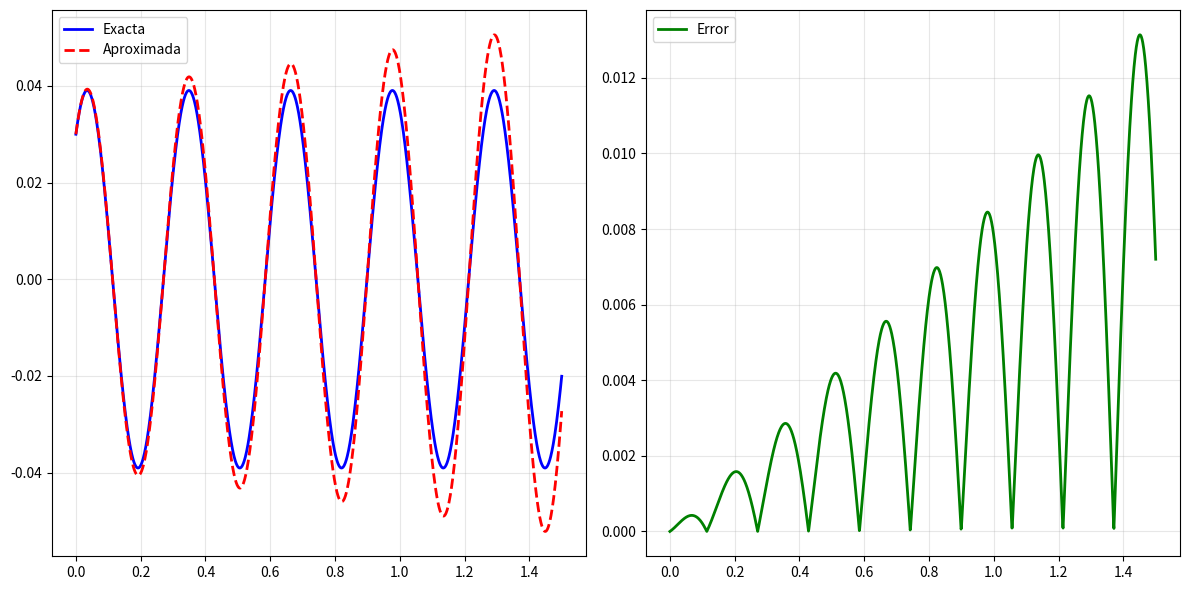
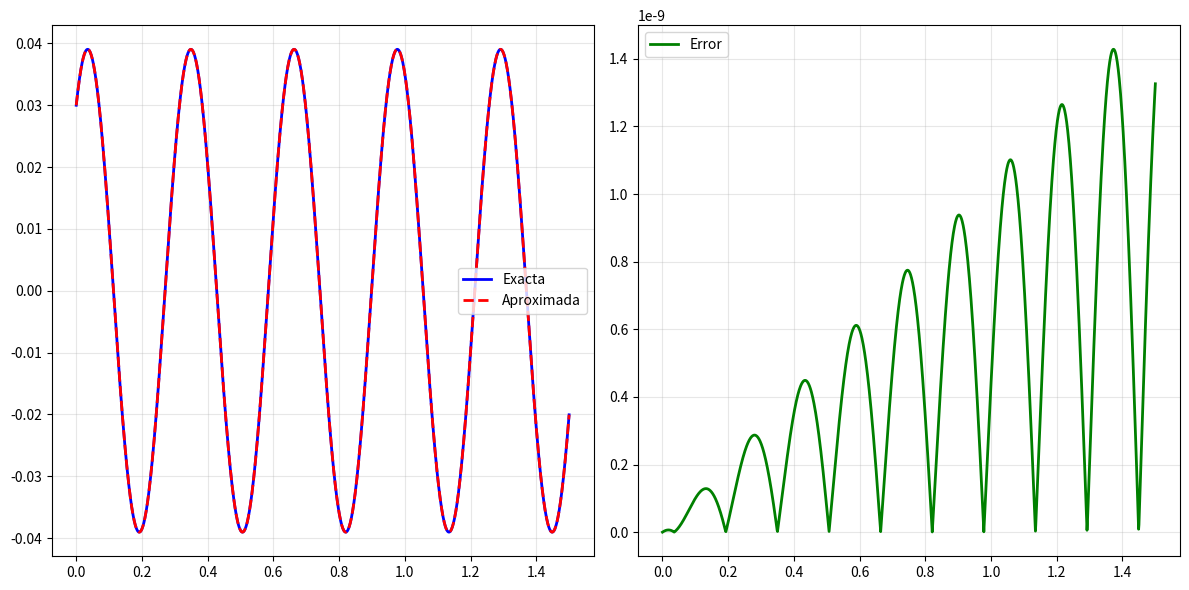
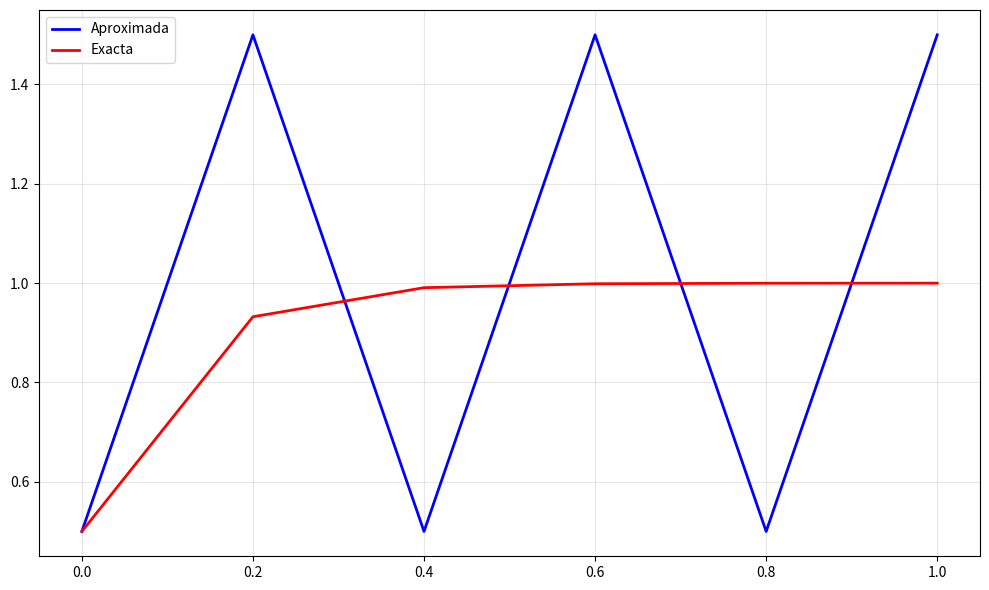

Python code for these plots, in order:
import numpy as np
import matplotlib.pyplot as plt

def sistema(Y0, t):
    Y1, Y2 = Y0
    DY1 = Y2
    DY2 = -(20)**2*Y1

    return np.array([DY1, DY2])

def Euler(sistema, a, b, h, Y0):

    t = np.arange(a, b + h, h)
    n = t.shape[0]
    Y = np.zeros((n, Y0.shape[0]))

    Y[0, :] = Y0

    for i in range(n-1):

        Y[i+1,:] = Y[i,:] + h*sistema(Y[i,:], t[i])

    return Y, t

Y0 = np.array([0.03, 0.5])

Y, t = Euler(sistema, 0, 1.5, 0.001, Y0)

def exacta(t):
    return 0.03*np.cos(20*t) + (0.5/20)*np.sin(20*t)

Y_e = exacta(t)

error = np.abs(Y[:,0] - Y_e)

fig, ax = plt.subplots(1,2,figsize = (12,6))

ax[0].plot(t, Y_e, c = 'blue', lw = 2, label = 'Exacta')
ax[0].plot(t, Y[:,0], c = 'red', lw = 2, ls = '--', label = 'Aproximada')
ax[0].legend()

ax[0].grid(alpha = 0.3)

ax[1].plot(t, error, c = 'green', lw = 2, label = 'Error')
ax[1].legend()

ax[1].grid(alpha = 0.3)
plt.tight_layout()
plt.show()





import numpy as np
import matplotlib.pyplot as plt

def sistema(Y0, t):
    Y1, Y2 = Y0
    DY1 = Y2
    DY2 = -(20)**2*Y1

    return np.array([DY1, DY2])

def rk4(sistema, a, b, h, Y0):

    t = np.arange(a, b + h, h)
    n = t.shape[0]
    Y = np.zeros((n, Y0.shape[0]))
    Y[0,:] = Y0

    for i in range(n-1):
        k1 = sistema(Y[i,:],t[i])
        k2 = sistema(Y[i,:] + h*k1/2, t[i] + h/2)
        k3 = sistema(Y[i,:] + h*k2/2, t[i] + h/2)
        k4 = sistema(Y[i,:] + h*k3, t[i] + h)

        Y[i+1,:] = Y[i,:] + (h/6)*(k1 + 2*k2 + 2*k3 + k4)

    return Y, t

Y0 = np.array([0.03, 0.5])

Y, t = rk4(sistema, 0, 1.5, 0.001, Y0)

def exacta(t):
    return 0.03*np.cos(20*t) + (0.5/20)*np.sin(20*t)

Y_e = exacta(t)

error = np.abs(Y[:,0] - Y_e)

fig, ax = plt.subplots(1,2,figsize = (12,6))

ax[0].plot(t, Y_e, c = 'blue', lw = 2, label = 'Exacta')
ax[0].plot(t, Y[:,0], c = 'red', lw = 2, ls = '--', label = 'Aproximada')
ax[0].legend()

ax[0].grid(alpha = 0.3)

ax[1].plot(t, error, c = 'green', lw = 2, label = 'Error')
ax[1].legend()

ax[1].grid(alpha = 0.3)
plt.tight_layout()
plt.show()



import numpy as np
import matplotlib.pyplot as plt

def sistema(Y0, t):
    Y1 = Y0
    DY1 = 10*(1-Y1)

    return np.array([DY1])
Y0 = np.array([1/2])

Y, t = Euler(sistema, 0, 1, 0.2, Y0)

def exacta(t):
    return 1 - np.exp(-10*t)/2

Y_e = exacta(t)

fig, ax = plt.subplots(figsize = (10,6))
ax.plot(t, Y, label = 'Aproximada', lw = 2, c = 'blue')
ax.plot(t, Y_e, label = 'Exacta', lw = 2, c = 'red')
ax.legend()
ax.grid(alpha = 0.3)
plt.tight_layout()
plt.show()
